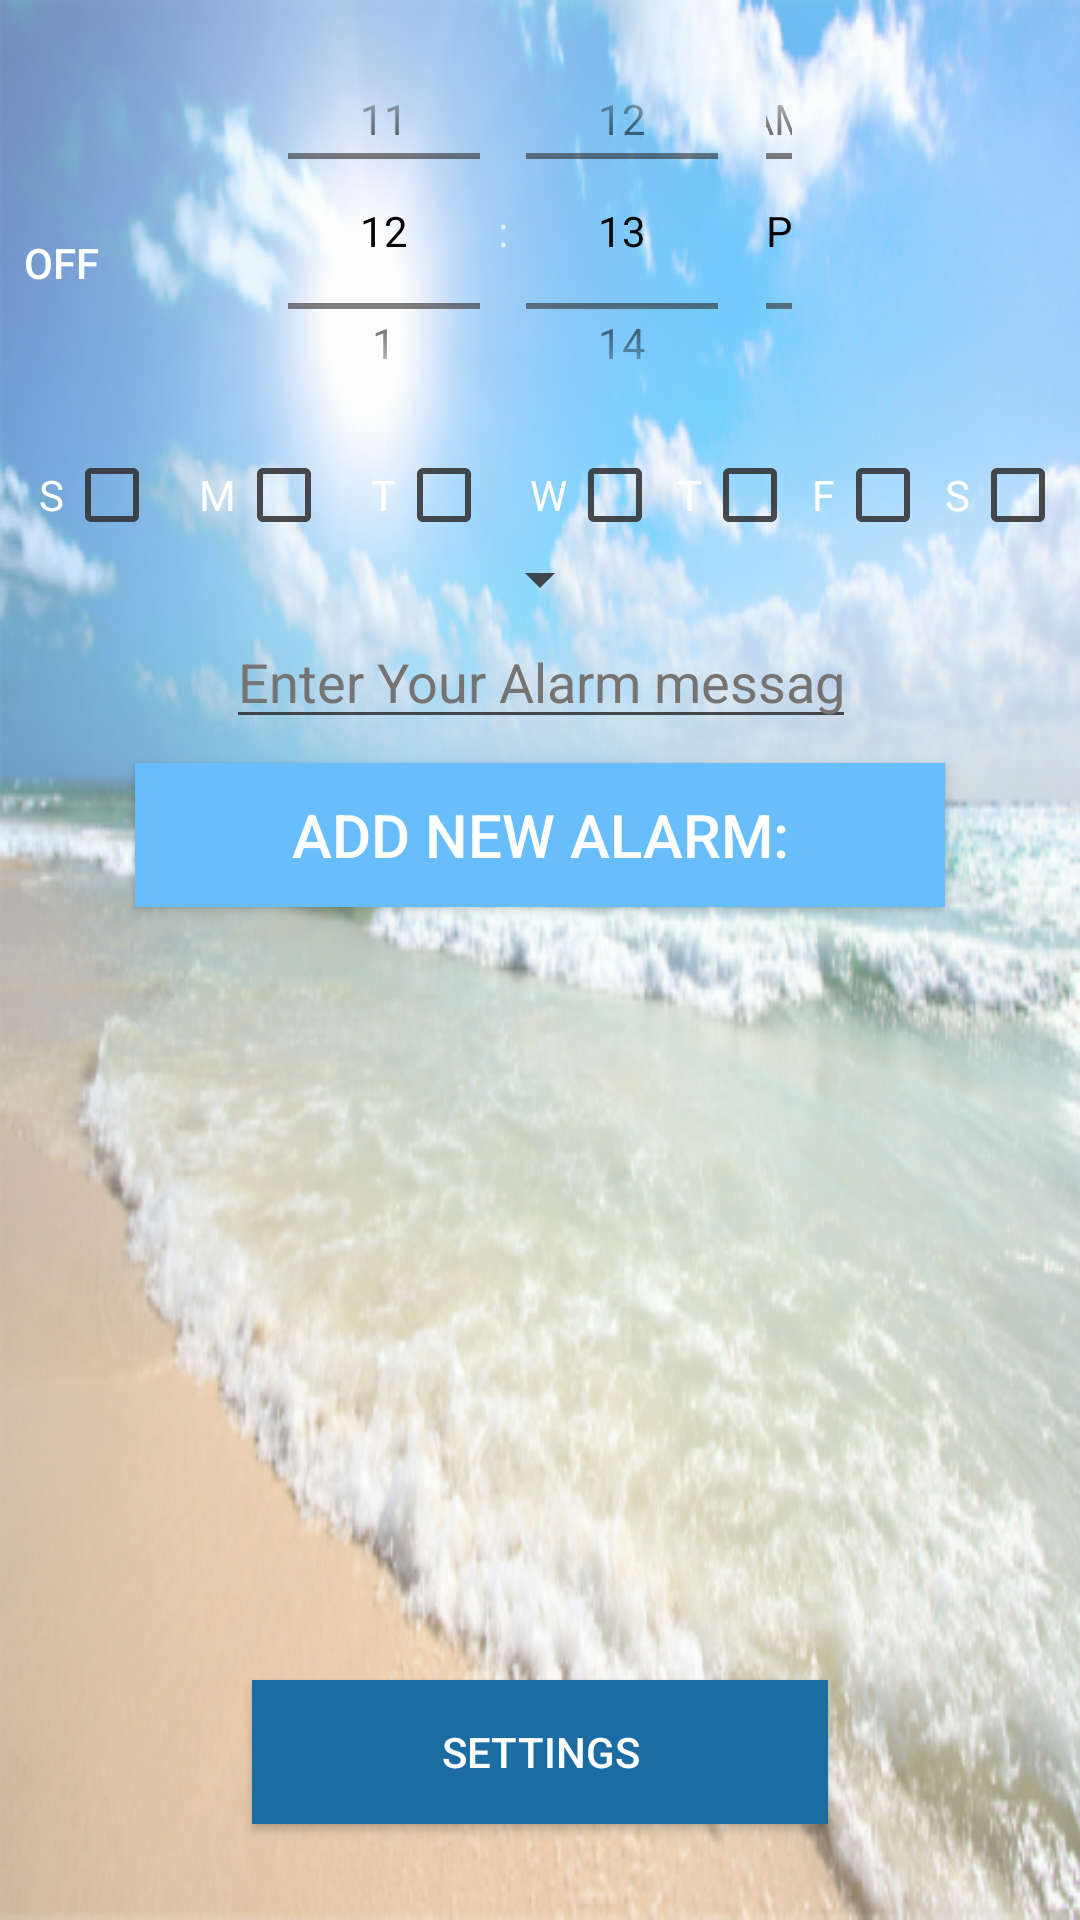

Write the Android layout XML for this screen, with the resource values it uses.
<!-- AndroidManifest.xml: activity theme AppTheme.NoActionBar -->
<!-- res/layout/activity_main.xml -->
<?xml version="1.0" encoding="utf-8"?>
<android.support.constraint.ConstraintLayout xmlns:android="http://schemas.android.com/apk/res/android"
    xmlns:app="http://schemas.android.com/apk/res-auto"
    xmlns:tools="http://schemas.android.com/tools"
    android:layout_width="match_parent"
    android:layout_height="match_parent"
    android:background="@drawable/weakbeach"
    android:theme="@style/checkBoxStyle"
    tools:context="com.example.itay.newfrindlyalarm.MainActivity"
    android:focusableInTouchMode="true">


    <Button
        android:id="@+id/buttonSetting"
        android:layout_width="192dp"
        android:layout_height="wrap_content"
        android:background="#1a6ca3"
        android:text="Settings"
        android:textAllCaps="true"
        android:textColor="#ffffff"
        app:layout_constraintBottom_toBottomOf="parent"
        android:layout_marginBottom="32dp"
        android:layout_marginLeft="8dp"
        app:layout_constraintLeft_toLeftOf="parent"
        android:layout_marginRight="8dp"
        app:layout_constraintRight_toRightOf="parent"
        android:layout_marginStart="8dp"
        android:layout_marginEnd="8dp" />

    <Button
        android:id="@+id/button_add_alarm"
        android:layout_width="270dp"
        android:layout_height="wrap_content"
        android:background="@color/ligthSec"
        android:text="Add new Alarm:"
        android:textAllCaps="true"
        android:textColor="#ffffff"
        android:textSize="20dp"
        app:layout_constraintLeft_toLeftOf="@+id/buttonSetting"
        app:layout_constraintRight_toRightOf="@+id/buttonSetting"
        android:layout_marginTop="8dp"
        app:layout_constraintTop_toBottomOf="@+id/alarmMessage" />

    <TimePicker
        android:id="@+id/alarmTimePicker"
        android:layout_width="200dp"
        android:layout_height="144dp"
        android:layout_marginBottom="8dp"
        android:layout_marginEnd="8dp"
        android:layout_marginLeft="8dp"
        android:layout_marginRight="8dp"
        android:layout_marginStart="8dp"
        android:timePickerMode="spinner"
        app:layout_constraintBottom_toBottomOf="parent"
        app:layout_constraintLeft_toLeftOf="parent"
        app:layout_constraintRight_toRightOf="parent"
        app:layout_constraintTop_toTopOf="parent"
        app:layout_constraintVertical_bias="0.00999999"></TimePicker>

    <ImageView
        android:id="@+id/imageView"
        android:layout_width="65dp"
        android:layout_height="75dp"
        android:layout_marginEnd="16dp"
        android:layout_marginRight="16dp"
        app:layout_constraintBottom_toTopOf="@+id/checkBoxDay4"
        app:layout_constraintRight_toRightOf="parent"
        app:layout_constraintTop_toTopOf="parent"
        app:srcCompat="@drawable/alarmclock" />


    <CheckBox
        android:id="@+id/checkBoxDay2"
        android:layout_width="wrap_content"
        android:layout_height="wrap_content"
        android:layout_marginEnd="8dp"
        android:layout_marginLeft="8dp"
        android:layout_marginRight="8dp"
        android:layout_marginStart="8dp"
        android:button="@null"
        android:drawableRight="?android:attr/listChoiceIndicatorMultiple"
        android:text="M"
        app:layout_constraintBaseline_toBaselineOf="@+id/checkBoxDay3"
        app:layout_constraintLeft_toLeftOf="parent"
        app:layout_constraintRight_toLeftOf="@+id/checkBoxDay4" />

    <CheckBox
        android:id="@+id/checkBoxDay7"
        android:layout_width="wrap_content"
        android:layout_height="wrap_content"
        android:layout_marginEnd="8dp"
        android:layout_marginLeft="8dp"
        android:layout_marginRight="8dp"
        android:layout_marginStart="8dp"
        android:button="@null"
        android:drawableRight="?android:attr/listChoiceIndicatorMultiple"
        android:text="S"
        app:layout_constraintBaseline_toBaselineOf="@+id/checkBoxDay6"
        app:layout_constraintLeft_toRightOf="@+id/checkBoxDay6"
        app:layout_constraintRight_toRightOf="parent" />

    <CheckBox
        android:id="@+id/checkBoxDay1"
        android:layout_width="wrap_content"
        android:layout_height="wrap_content"
        android:layout_marginEnd="8dp"
        android:layout_marginLeft="8dp"
        android:layout_marginRight="8dp"
        android:layout_marginStart="8dp"
        android:button="@null"
        android:drawableRight="?android:attr/listChoiceIndicatorMultiple"
        android:text="S"
        app:layout_constraintBaseline_toBaselineOf="@+id/checkBoxDay2"
        app:layout_constraintLeft_toLeftOf="parent"
        app:layout_constraintRight_toLeftOf="@+id/checkBoxDay2" />

    <CheckBox
        android:id="@+id/checkBoxDay6"
        android:layout_width="wrap_content"
        android:layout_height="wrap_content"
        android:layout_marginEnd="8dp"
        android:layout_marginLeft="8dp"
        android:layout_marginRight="8dp"
        android:layout_marginStart="8dp"
        android:button="@null"
        android:drawableRight="?android:attr/listChoiceIndicatorMultiple"
        android:text="F"
        app:layout_constraintBaseline_toBaselineOf="@+id/checkBoxDay5"
        app:layout_constraintLeft_toRightOf="@+id/checkBoxDay4"
        app:layout_constraintRight_toRightOf="parent" />

    <CheckBox
        android:id="@+id/checkBoxDay5"
        android:layout_width="wrap_content"
        android:layout_height="wrap_content"
        android:layout_marginEnd="8dp"
        android:layout_marginLeft="8dp"
        android:layout_marginRight="8dp"
        android:layout_marginStart="8dp"
        android:button="@null"
        android:drawableRight="?android:attr/listChoiceIndicatorMultiple"
        android:text="T"
        app:layout_constraintBaseline_toBaselineOf="@+id/checkBoxDay4"
        app:layout_constraintLeft_toRightOf="@+id/checkBoxDay4"
        app:layout_constraintRight_toLeftOf="@+id/checkBoxDay6" />

    <CheckBox
        android:id="@+id/checkBoxDay4"
        android:layout_width="wrap_content"
        android:layout_height="wrap_content"
        android:button="@null"
        android:checked="false"
        android:drawableRight="?android:attr/listChoiceIndicatorMultiple"
        android:text="W"
        app:layout_constraintHorizontal_bias="0.56"
        app:layout_constraintLeft_toLeftOf="parent"
        app:layout_constraintRight_toRightOf="parent"
        app:layout_constraintTop_toBottomOf="@+id/alarmTimePicker" />

    <CheckBox
        android:id="@+id/checkBoxDay3"
        android:layout_width="wrap_content"
        android:layout_height="wrap_content"
        android:layout_marginEnd="8dp"
        android:layout_marginLeft="8dp"
        android:layout_marginRight="8dp"
        android:layout_marginStart="8dp"
        android:button="@null"
        android:drawableRight="?android:attr/listChoiceIndicatorMultiple"
        android:text="T"
        app:layout_constraintBaseline_toBaselineOf="@+id/checkBoxDay4"
        app:layout_constraintLeft_toRightOf="@+id/checkBoxDay2"
        app:layout_constraintRight_toLeftOf="@+id/checkBoxDay4" />


    <ToggleButton
        android:id="@+id/repeateButton"
        android:layout_width="88dp"
        android:layout_height="83dp"
        android:layout_marginBottom="8dp"
        android:layout_marginEnd="8dp"
        android:layout_marginLeft="8dp"
        android:layout_marginRight="8dp"
        android:layout_marginStart="8dp"
        android:layout_marginTop="8dp"
        android:background="@null"
        android:gravity="bottom"
        app:layout_constraintBottom_toTopOf="@+id/checkBoxDay1"
        app:layout_constraintLeft_toLeftOf="parent"
        app:layout_constraintRight_toLeftOf="@+id/alarmTimePicker"
        app:layout_constraintTop_toTopOf="parent"
        android:drawable="@drawable/chenge_image_repeat"
        app:layout_constraintHorizontal_bias="0.0"
        app:layout_constraintVertical_bias="0.122" />

    <ImageView
        android:id="@+id/imageView2"
        android:layout_width="wrap_content"
        android:layout_height="wrap_content"
        app:srcCompat="@drawable/chenge_image_repeat"
        app:layout_constraintTop_toTopOf="parent"
        android:layout_marginTop="16dp"
        app:layout_constraintRight_toRightOf="@+id/repeateButton"
        app:layout_constraintLeft_toLeftOf="@+id/repeateButton" />

    <EditText
        android:id="@+id/alarmMessage"
        android:layout_width="wrap_content"
        android:layout_height="wrap_content"
        android:ems="10"
        android:maxLength="32"
        android:inputType="textPersonName"
        android:text=""
        android:hint="Enter Your Alarm message here"
        android:textColorHint="#767373"
        app:layout_constraintLeft_toLeftOf="parent"
        app:layout_constraintRight_toRightOf="parent"
        app:layout_constraintHorizontal_bias="0.502"
        android:layout_marginTop="0dp"
        app:layout_constraintTop_toBottomOf="@+id/ringtonesSpinner" />

    <android.support.v7.widget.RecyclerView
        android:id="@+id/alarm_list"
        android:layout_width="0dp"
        android:layout_height="0dp"
        android:layout_marginBottom="8dp"
        android:layout_marginEnd="8dp"
        android:layout_marginLeft="8dp"
        android:layout_marginRight="8dp"
        android:layout_marginStart="8dp"
        app:layout_constraintBottom_toTopOf="@+id/buttonSetting"
        app:layout_constraintHorizontal_bias="0.0"
        app:layout_constraintLeft_toLeftOf="parent"
        app:layout_constraintRight_toRightOf="parent"
        app:layout_constraintTop_toBottomOf="@+id/button_add_alarm"
        app:layout_constraintVertical_bias="0.0">


    </android.support.v7.widget.RecyclerView>

    <Spinner
        android:id="@+id/ringtonesSpinner"
        android:layout_width="wrap_content"
        android:layout_height="wrap_content"
        app:layout_constraintLeft_toLeftOf="parent"
        app:layout_constraintRight_toRightOf="parent"
        android:layout_marginTop="0dp"
        app:layout_constraintTop_toBottomOf="@+id/checkBoxDay4" /><![CDATA[


















    ;
        app:layout_constraintLeft_toLeftOf="parent"
        app:layout_constraintRight_toRightOf="parent"
        tools:layout_editor_absoluteY="32dp" />








]]>
</android.support.constraint.ConstraintLayout>
<!-- resources referenced by this layout -->
<resources>
  <color name="ligthSec">#68befc</color>
  <!-- drawable alarmclock: png bitmap (drawable, 7387 bytes) -->
  <!-- drawable chenge_image_repeat (drawable) -->
  <?xml version="1.0" encoding="utf-8"?>
  <selector xmlns:android="http://schemas.android.com/apk/res/android">
      
      
  
      <item android:state_checked="true" android:drawable="@drawable/repeat_white" />
      <item android:state_checked="false" android:drawable="@drawable/repeat_black" />
  </selector>
  <!-- drawable weakbeach: png bitmap (drawable, 310338 bytes) -->
  <style id="checkBoxStyle" name="checkBoxStyle" parent="Theme.AppCompat.NoActionBar">
          <item name="windowActionBar">false</item>
          <item name="colorAccent">@color/colorPrimary</item>
          <item name="android:textColorSecondary">#dc302e2e</item>
          <item name="android:editTextColor">#000000</item>
      </style>
  <style name="AppTheme.NoActionBar">
          <item name="windowActionBar">false</item>
          <item name="windowNoTitle">true</item>
      </style>
  <!-- drawable repeat_white (drawable) -->
  <vector android:height="45dp" android:viewportHeight="24.0"
      android:viewportWidth="24.0" android:width="45dp" xmlns:android="http://schemas.android.com/apk/res/android">
      <path android:fillColor="#d37f80b4" android:pathData="M12,5V1L7,6l5,5V7c3.31,0 6,2.69 6,6s-2.69,6 -6,6 -6,-2.69 -6,-6H4c0,4.42 3.58,8 8,8s8,-3.58 8,-8 -3.58,-8 -8,-8z"/>
  </vector>
  <!-- drawable repeat_black (drawable) -->
  <vector android:height="45dp" android:viewportHeight="24.0"
      android:viewportWidth="24.0" android:width="45dp" xmlns:android="http://schemas.android.com/apk/res/android">
      <path android:fillColor="#d3202258" android:pathData="M12,5V1L7,6l5,5V7c3.31,0 6,2.69 6,6s-2.69,6 -6,6 -6,-2.69 -6,-6H4c0,4.42 3.58,8 8,8s8,-3.58 8,-8 -3.58,-8 -8,-8z"/>
  </vector>
  <color name="colorPrimary">#3F51B5</color>
</resources>
